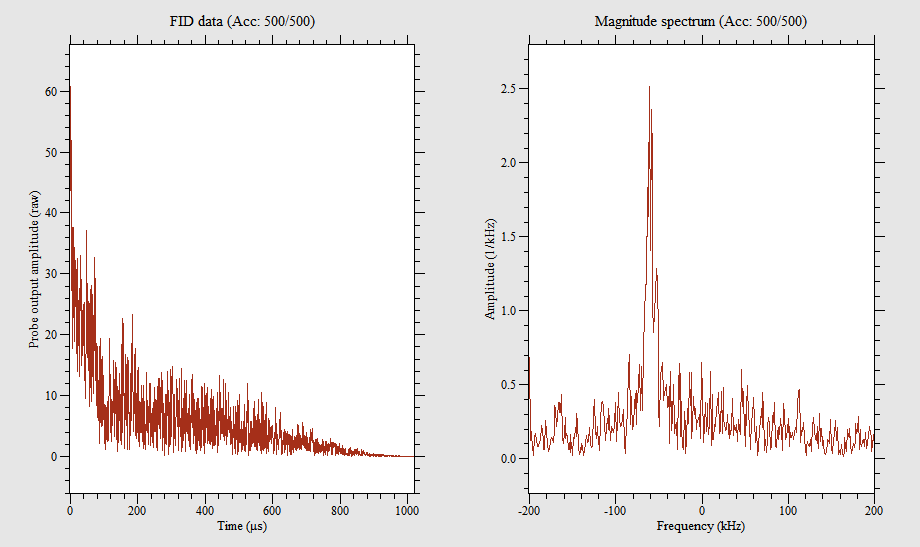

The data file committed next to this chart (first rows):
0, -21.418, -56.924
0.498, -4.25, -43.44
0.9961, -2.138, -49.85
1.494, 5.632, -51.56
1.992, 11.68, -39.81
2.49, 14.96, -34.37
2.988, 13.29, -32.36
3.486, 22.99, -20.01
3.984, 20.28, -18.22
4.482, 21.02, -23.11
4.98, 21.13, -10.28
5.479, 35.91, -11.1
5.977, 24.33, -20.07
6.475, 15.88, -8.903
6.973, 16.35, 6.857
7.471, 21.94, 16.29
7.969, 24.8, 19.82
8.467, 21.49, 30.77
8.965, 11.6, 19.69
9.463, -2.975, 37.22
9.961, 0.06398, 32.89
10.46, -19.2, 21.53
10.96, -21.98, 24.39
11.46, -14.79, 11.77
11.95, -33.83, 5.824
12.45, -23.06, 2.141
12.95, -22.51, -0.7777
13.45, -26.46, -2.023
13.95, -25.25, -11.63
14.44, -27.91, -16.21
14.94, -26.63, -12.81
15.44, -28.03, -14.4
15.94, -19.02, -16.41
16.44, -17.41, -23.88
16.93, -17.64, -20.63
17.43, -10.68, -24.7
17.93, -7.9, -27.7
18.43, 0.1539, -29.2
18.93, 2.01, -16.81
19.42, 8.668, -19.44
19.92, 20.52, -17.8
20.42, 21.2, -10.93
20.92, 25.74, -19.94
21.42, 22.85, -10.56
21.91, 13.9, 0.2018
22.41, 18.83, -2.203
22.91, 19.85, 1.009
23.41, 14.59, 10.93
23.91, 5.205, 18.31
24.4, 12.24, 19.49
24.9, 7.759, 21.33
25.4, 5.957, 12.95
25.9, 0.9625, 13.17
26.4, 0.1198, 18.81
26.89, -13.43, 15.89
27.39, -10.36, 11.18
27.89, -13.2, 19.22
28.39, -20.66, 24.43
28.89, -29.56, 14.65
29.38, -31.85, 4.299
29.88, -27.99, 1.445
... 1,987 more rows
